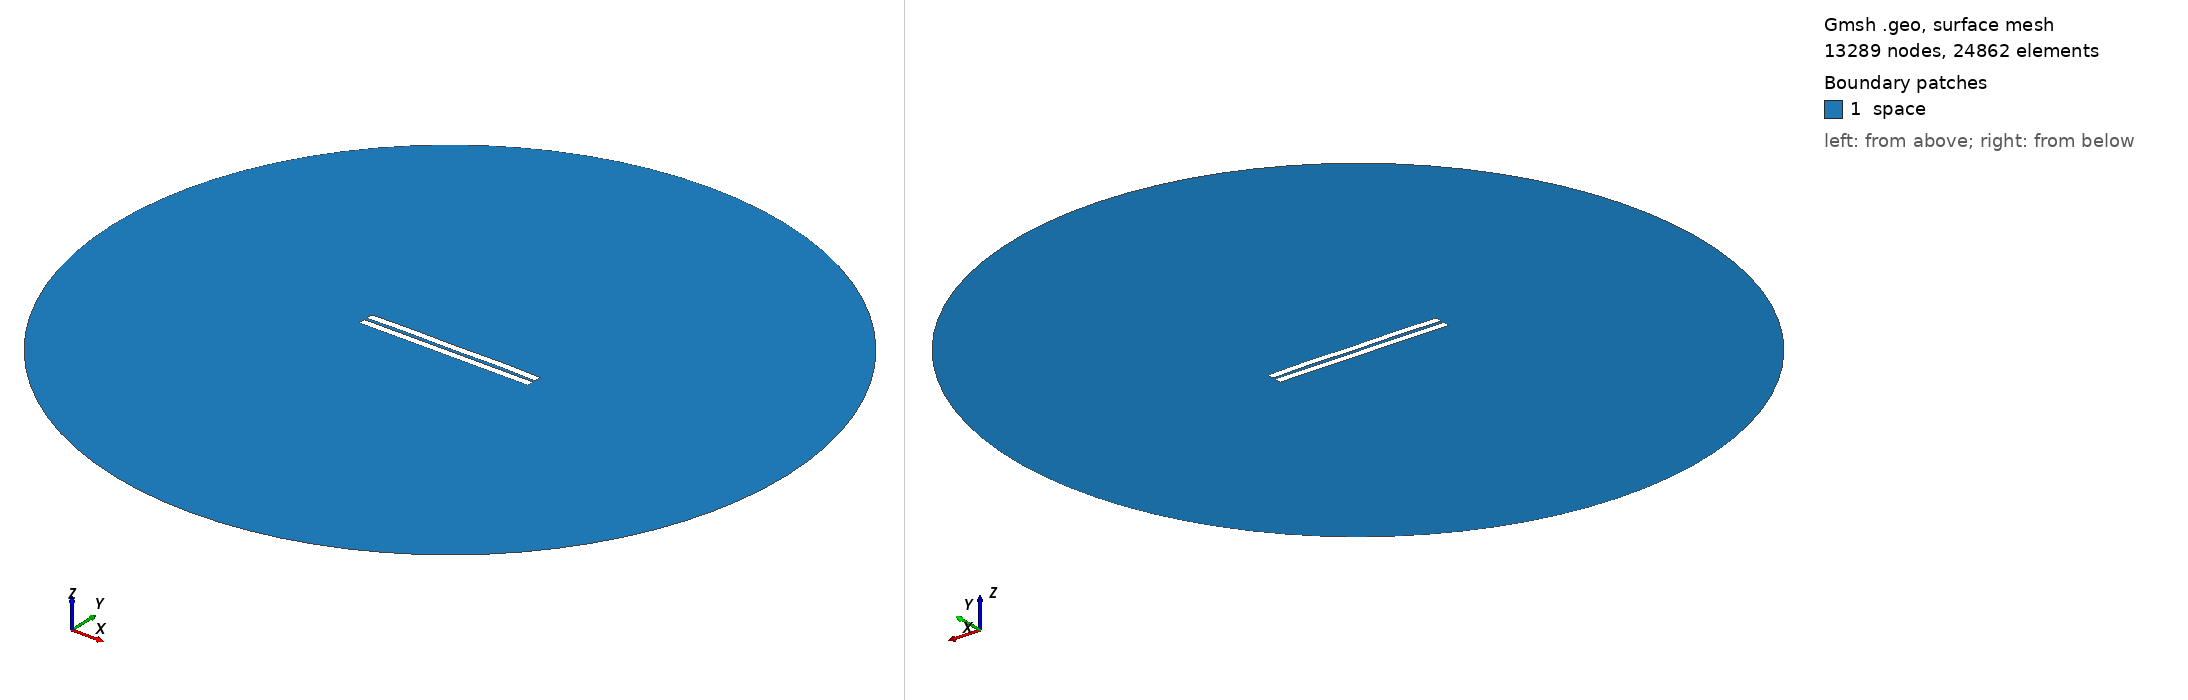

Gmsh geometry script, surface-meshed: 13289 nodes, 24862 surface elements. Boundary patches (legend numbers): 1 space. Left view from above one corner, right view from below the opposite corner. Legend entries are the model's physical surfaces. The drawing asked Gmsh for element sizes between 1% and 20% of the model's largest extent; the script's own settings can give other sizes.

=== 1115.geo (drawn) ===
//---------------------------------------
// Geometry kernel
//---------------------------------------

SetFactory("OpenCASCADE");



//---------------------------------------
// Parameters of the geometry
//---------------------------------------

// Overetch of the upper plate
overetch = 0.0;

// Distance between the plates
distance = 1.75;

// Discretization over the x axis (for the deformation)
nx = 50; 

// Length of the plate
L = 100 - overetch; 

// Number of modes
n = 4; 

// 1st mode coefficient
coeff(1) = 0.07499999999999998;
beta(1) = 0.596864 * 3.1415926535 / L;

// 2nd mode coefficient
coeff(2) = 0.15;
beta(2) = 1.49418 * 3.1415926535 / L;

// 3rd mode coefficient
coeff(3) = 0.0;
beta(3) = 2.50025 * 3.1415926535 / L;

// 4th mode coefficient
coeff(4) = 0.15;
beta(4) = 3.49999 * 3.1415926535 / L;



//---------------------------------------
// Upper plate (deformed rectangle)
//---------------------------------------

// Coordiantes of the upper plate
xmin = -50;
xmax = 50 - overetch;

// Height of the upper plate
yheight = 4 - 2 * overetch;

// Indexes of the points
UpperID[] = {};
LowerID[] = {};
LeftID[] = {};
RightID[] = {};

// Point index
p = 1;

// Horizontal edges
For i In {1:nx}
    x = xmin + (i-1)*(xmax - xmin)/(nx-1);

    y_bottom = distance / 2 + overetch;
    For j In {1:n}
        C = (Cosh(beta(j)*L) + Cos(beta(j)*L)) / (Sinh(beta(j)*L) + Sin(beta(j)*L));
        y_bottom  = y_bottom + coeff(j) * (Cosh(beta(j)*(x+50)) - Cos(beta(j)*(x+50)) - C * (Sinh(beta(j)*(x+50)) - Sin(beta(j)*(x+50))));
    EndFor

    y_top = y_bottom + yheight;

    Point(p) = {x, y_top, 0, 1.0};
    UpperID[i] = p;
    p = p + 1;

    Point(p) = {x, y_bottom, 0, 1.0};
    LowerID[i] = p;
    p = p + 1;
EndFor

// Create point lists
UpperPts[] = {}; LowerPts[] = {};
For i In {1:nx}
  UpperPts[] += {UpperID[i]};
  LowerPts[] += {LowerID[i]};
EndFor

// Build splines
Spline(1) = {UpperPts[]};
Spline(2) = {LowerPts[]};
Line(3) = {LowerPts[nx-1], UpperPts[nx-1]};
Line(4) = {LowerPts[0], UpperPts[0]};

// Build the plane surface
Curve Loop(1) = {2, 3, -1, -4};
Plane Surface(1) = {1};



//---------------------------------------
// Lower plate (rectangle)
//---------------------------------------

// Vertices
Point(1001) = {-50, -1, 0, 1.0};
Point(1002) = { 50, -1, 0, 1.0};
Point(1003) = { 50,  -5, 0, 1.0};
Point(1004) = {-50,  -5, 0, 1.0};

// Edges
Line(5) = {1001, 1002};
Line(6) = {1002, 1003};
Line(7) = {1003, 1004};
Line(8) = {1004, 1001};

// Plane surface
Line Loop(2) = {5, 6, 7, 8};
Plane Surface(2) = {2}; 



//---------------------------------------
// Outer (fictious) boundary
//---------------------------------------

// Points
Point(1005) = {0, 0, 0};       // Center
Point(1006) = {200, 0, 0};     // Start point
Point(1007) = {0, 200, 0};     // 90 degrees
Point(1008) = {-200, 0, 0};    // 180 degrees
Point(1009) = {0, -200, 0};    // 270 degrees

// Circle arcs (each needs start, center, end)
Circle(9) = {1006, 1005, 1007};
Circle(10) = {1007, 1005, 1008};
Circle(11) = {1008, 1005, 1009};
Circle(12) = {1009, 1005, 1006};

// Plane surface for the entire domain
Curve Loop(3) = {9, 10, 11, 12};
Surface(3) = {3};

// Subtract the plates from the whole domain to obtain the actual domain where we want to solve the equations
BooleanDifference{ Surface{3}; Delete; }{ Surface{1}; Surface{2}; Delete; }




//---------------------------------------
// Transfinite Lines/Curves
//---------------------------------------

// Set the number of points on the boundaries
r = 7;

// Plates
Transfinite Curve {1, 2} = 50*r Using Progression 1;
Transfinite Curve {3, 4} = 2*r Using Progression 1;
Transfinite Line {5, 7} = 50*r Using Progression 1;
Transfinite Line {6, 8} = 2*r Using Progression 1;

// Outer boundary
Transfinite Line {9, 10, 11, 12} = 20 Using Progression 1;



//---------------------------------------
// Physical groups
//---------------------------------------                

// Physical curves (boundaries)
Physical Line("force_segment", 10) = {2};
Physical Line("upper_plate", 11) = {1, 3, 4};
Physical Line("lower_plate", 12) = {5, 6, 7, 8};
Physical Line("boundary", 20) = {9, 10, 11, 12};

// Physical Surfaces
Physical Surface("space", 30) = {3};



//---------------------------------------
// 6. Generate the Mesh
//---------------------------------------

// 2D mesh generation
Mesh 2;
